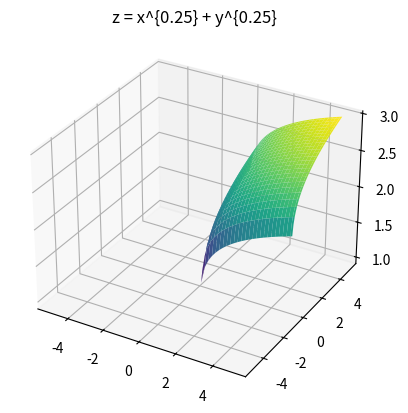
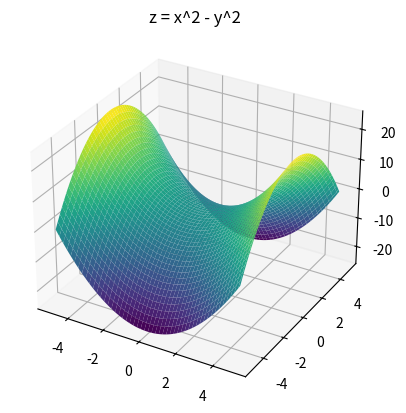
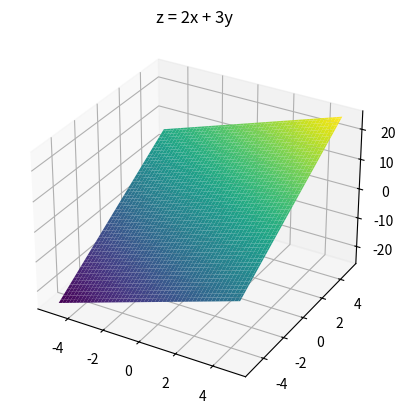
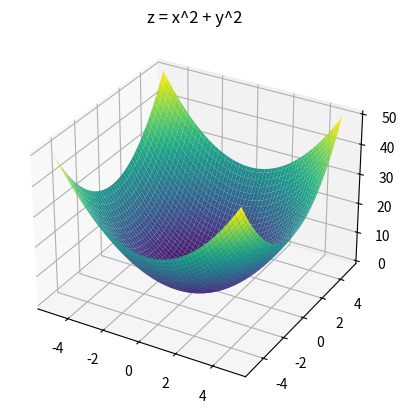
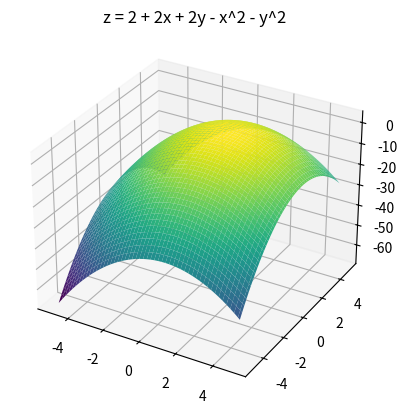

Recreate these plots in Python, in order.
import numpy as np
import matplotlib.pyplot as plt

x = np.linspace(-5, 5, 100)
y = np.linspace(-5, 5, 100)
x, y = np.meshgrid(x, y)

# Первый график
z = x**0.25 + y**0.25
fig = plt.figure()
ax = fig.add_subplot(projection='3d')
ax.plot_surface(x, y, z, cmap='viridis')
plt.title('z = x^{0.25} + y^{0.25}')
plt.show()

# Второй график
z = x**2 - y**2
fig = plt.figure()
ax = fig.add_subplot(projection='3d')
ax.plot_surface(x, y, z, cmap='viridis')
plt.title('z = x^2 - y^2')
plt.show()

# Третий график
z = 2*x + 3*y
fig = plt.figure()
ax = fig.add_subplot(projection='3d')
ax.plot_surface(x, y, z, cmap='viridis')
plt.title('z = 2x + 3y')
plt.show()

# Четвертый график
z = x**2 + y**2
fig = plt.figure()
ax = fig.add_subplot(projection='3d')
ax.plot_surface(x, y, z, cmap='viridis')
plt.title('z = x^2 + y^2')
plt.show()

# Пятый график
z = 2 + 2*x + 2*y - x**2 - y**2
fig = plt.figure()
ax = fig.add_subplot(projection='3d')
ax.plot_surface(x, y, z, cmap='viridis')
plt.title('z = 2 + 2x + 2y - x^2 - y^2')
plt.show()
